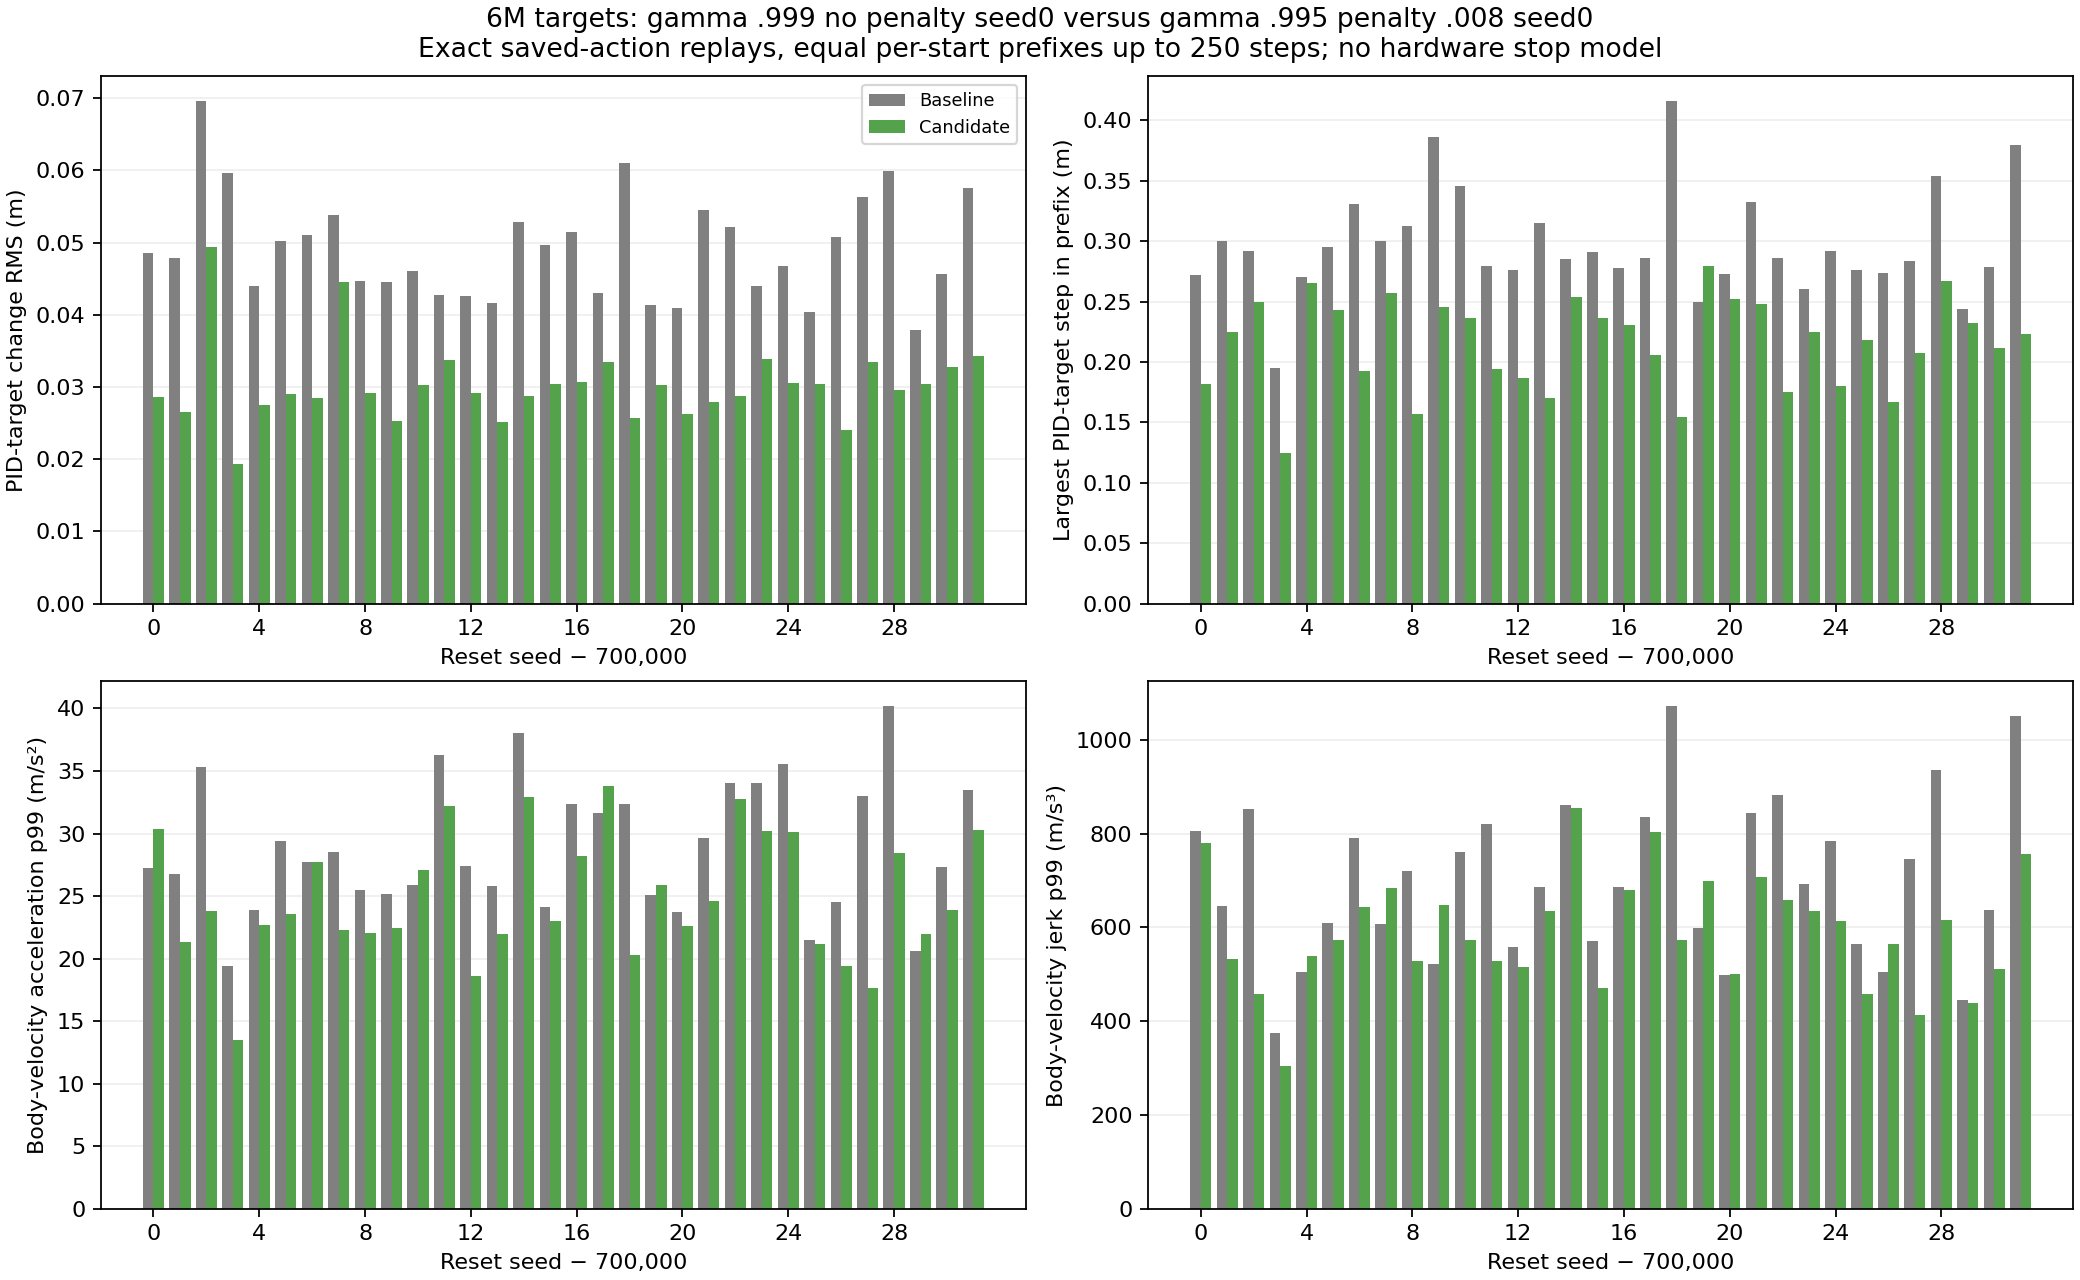

The data file committed next to this chart (first rows):
policy, scenario, seed, episode_steps, replayed_steps, exact_match, pid_target_change_rms_m, scaled_action_change_rms_m_excluding_res…, trajectory_sha256, pid_target_change_p95_m, body_speed_p95_m_s, velocity_acceleration_p95_m_s2, velocity_jerk_p95_m_s3, pid_target_change_p99_m, pid_target_change_maximum_m, body_speed_p99_m_s, body_speed_maximum_m_s, velocity_acceleration_p99_m_s2, velocity_acceleration_maximum_m_s2, velocity_jerk_p99_m_s3, velocity_jerk_maximum_m_s3
baseline, training, 700000, 20000, 250, True, 0.04855, 0.06012, 6286bf81dc58e200aa8e0cccf14a7f0c68b8b45b…, 0.1463, 1.817, 19.34, 464, 0.234, 0.2723, 2, 2, 27.22, 35.69, 805.4, 993.2
candidate, training, 700000, 10833, 250, True, 0.02854, 0.03439, 98e655597c53a6bc640c9a2aed4d658fa7327cc3…, 0.08684, 1.544, 18.44, 385.6, 0.152, 0.1815, 2, 2, 30.36, 35.7, 779.9, 1077
baseline, training, 700001, 19451, 250, True, 0.04781, 0.06751, 867696ad3b4d392480442cea6aa371cd8946c837…, 0.1283, 1.74, 17.24, 420.4, 0.2661, 0.3004, 2, 2, 26.79, 29.31, 646.4, 861
candidate, training, 700001, 2606, 250, True, 0.02659, 0.03343, f7fef31070d63328affc0ff7a31b2372c33ac68f…, 0.07107, 1.173, 12.18, 335.9, 0.1632, 0.2244, 1.575, 2, 21.31, 30.37, 533, 641.4
baseline, training, 700002, 3135, 26, True, 0.06959, 0.09115, abb209047dfe191923c407c09b31f1ac75af2f2b…, 0.1715, 1.828, 27.25, 741.9, 0.2639, 0.2921, 1.976, 2, 35.32, 36.91, 853.6, 884.2
candidate, training, 700002, 26, 26, True, 0.04936, 0.06027, ce9d7302f5dac509e4d0f7252a5012567cd61960…, 0.09106, 1.988, 14.29, 406.8, 0.2119, 0.2497, 2, 2, 23.83, 26.69, 458, 468.1
baseline, training, 700003, 20000, 22, True, 0.0596, 0.0805, e68824c19b5ca4616e39c526dfe800709a21e632…, 0.1686, 1.909, 18.38, 370.4, 0.1896, 0.1949, 1.984, 2, 19.42, 19.68, 374.8, 375.9
candidate, training, 700003, 22, 22, True, 0.01928, 0.01776, 0c750c8c13ae42d99f0250de5c27478d4852dcf8…, 0.0, 1.573, 10.23, 156.5, 0.09995, 0.1249, 1.722, 1.755, 13.54, 14.36, 304.2, 341.1
baseline, training, 700004, 20000, 250, True, 0.04394, 0.06245, 8e9ca969a63a46240bcb6931f48ba388f7c84375…, 0.1228, 1.782, 16.45, 306.6, 0.226, 0.2701, 2, 2, 23.89, 25.33, 505.7, 689.1
candidate, training, 700004, 5819, 250, True, 0.02751, 0.03461, cebe81f630fcdce953a62d65e3ce28f98fe5ece4…, 0.07411, 1.251, 14.93, 272.2, 0.1631, 0.2653, 1.566, 1.807, 22.69, 34.64, 538.5, 586.5
baseline, training, 700005, 20000, 250, True, 0.05019, 0.0678, 8d8afa447b336a5f2ab2dbb4d4b3d102867ad4e1…, 0.1612, 1.937, 18.17, 465.7, 0.2693, 0.2955, 2, 2, 29.41, 32.7, 609.8, 827.3
candidate, training, 700005, 20000, 250, True, 0.029, 0.04067, 4294b7f2e65bc6ef21937bd5452b8860b1235b2f…, 0.08652, 1.21, 13.38, 367.5, 0.1634, 0.2431, 1.7, 1.723, 23.57, 27.41, 573.8, 760.6
baseline, training, 700006, 12673, 250, True, 0.05102, 0.06353, e793daa5adb18adc935762abd29831e9b4e715c3…, 0.1263, 1.659, 17.04, 411.2, 0.2705, 0.3305, 2, 2, 27.71, 31.73, 790.4, 1004
candidate, training, 700006, 1633, 250, True, 0.02853, 0.03534, 2cd8988285f165a0b21db3fbc8ff0729ffcac124…, 0.08609, 1.409, 15.74, 351.4, 0.1674, 0.1923, 1.705, 2, 27.74, 31.63, 643.7, 891.1
baseline, training, 700007, 20000, 97, True, 0.05375, 0.08028, d19ea3fb9385eb1355135475625d5325b830ad72…, 0.1674, 2, 18.04, 401.6, 0.2908, 0.2997, 2, 2, 28.52, 33.7, 606.8, 631.1
candidate, training, 700007, 97, 97, True, 0.04457, 0.04973, fa31073dae638a432fd87db61bbdf0263673bdba…, 0.1385, 1.807, 17.63, 368.3, 0.1969, 0.2573, 2, 2, 22.25, 25.64, 684.7, 771.9
baseline, training, 700008, 20000, 250, True, 0.04465, 0.05137, 76f3a8acbeab591092730ea0c6ab5878b57bf15e…, 0.1294, 1.84, 17.07, 415.8, 0.223, 0.3123, 2, 2, 25.47, 30.23, 720.4, 743.1
candidate, training, 700008, 4626, 250, True, 0.02919, 0.03219, 195ba7de47ab15f175c9fe669d0c4aa699023764…, 0.09127, 1.304, 14.41, 301.1, 0.1247, 0.1571, 1.436, 1.711, 22.06, 25.25, 527.6, 674.1
baseline, training, 700009, 20000, 250, True, 0.04452, 0.05514, 917c7559e0f063897f169d4f6ffc02a4ff1d13b2…, 0.1287, 1.72, 13.75, 305.5, 0.227, 0.3858, 2, 2, 25.18, 34.37, 522.1, 762.3
candidate, training, 700009, 2991, 250, True, 0.02528, 0.0339, d0e8aaa88c0a50d84afaaa209b5b7be61bd9f713…, 0.0697, 1.164, 11.7, 242.2, 0.1352, 0.2453, 1.346, 1.559, 22.45, 29.78, 648.4, 763.7
baseline, training, 700010, 16743, 250, True, 0.04602, 0.06293, 2a4277ba2b2249daa3f992b5fc461806434ac060…, 0.122, 1.791, 17.5, 404, 0.2703, 0.3455, 2, 2, 25.91, 30.09, 760.8, 854.6
candidate, training, 700010, 7575, 250, True, 0.03023, 0.04007, 5920f47e49a5b06309585066b2c4dc5a14fa5326…, 0.09732, 1.357, 15.29, 348, 0.1888, 0.2366, 1.888, 2, 27.07, 30.75, 574.4, 803.4
baseline, training, 700011, 20000, 250, True, 0.04272, 0.05539, 85ffae511f32cbb292d5d927c7c48df078b3a028…, 0.1136, 1.832, 18.83, 486.5, 0.2404, 0.2796, 2, 2, 36.24, 42.19, 821.6, 1047
candidate, training, 700011, 20000, 250, True, 0.0337, 0.03478, 03190580890259e2c2cb12fc0c20b17da75e4830…, 0.1158, 1.831, 20.36, 429.1, 0.1571, 0.1946, 2, 2, 32.21, 37.48, 528, 630.2
baseline, training, 700012, 15649, 250, True, 0.04253, 0.05422, ee41b66704ab0e956faf14112ea9dbcf1b7ec8be…, 0.1256, 1.725, 13.76, 382.2, 0.2438, 0.2763, 2, 2, 27.42, 29.08, 557.9, 648.4
candidate, training, 700012, 608, 250, True, 0.02916, 0.03221, e0b399a59ecfcb65fcaca541611d9fbb4871297f…, 0.07076, 1.303, 11.27, 224.9, 0.1409, 0.187, 1.421, 1.995, 18.64, 21.3, 516.4, 618.5
baseline, training, 700013, 2001, 250, True, 0.04161, 0.05654, ba2fff368aa3b90c1bb5081db9b9e20cb814b374…, 0.1124, 1.619, 14.09, 346.3, 0.2535, 0.3152, 2, 2, 25.8, 26.2, 686.6, 755.1
candidate, training, 700013, 13220, 250, True, 0.02511, 0.03691, 7dcaded05e348e2ee1f390934cb7cae5cc13c3d2…, 0.06992, 1.135, 12.41, 256.5, 0.1507, 0.1703, 1.294, 1.678, 21.94, 28.73, 635.4, 707.1
baseline, training, 700014, 8040, 250, True, 0.05279, 0.0678, 6187a9d2e1b5a6fd3406d3d497e74b06ed7dab5a…, 0.1653, 2, 23.76, 576.5, 0.24, 0.285, 2, 2, 38.03, 41.68, 860.7, 891.9
candidate, training, 700014, 3848, 250, True, 0.02869, 0.03661, a81ef71ea37dcaa15378dedff6d094629db7a7af…, 0.0846, 1.52, 19.3, 460.1, 0.1727, 0.2539, 1.957, 2, 32.93, 45.3, 853.7, 949.3
baseline, training, 700015, 20000, 250, True, 0.04965, 0.06674, 66a7cfeba863cbf5afa4a267094745eff4a11672…, 0.1486, 1.62, 14.2, 401.8, 0.2666, 0.2909, 1.953, 2, 24.12, 26.03, 571.8, 628.8
candidate, training, 700015, 10596, 250, True, 0.03041, 0.03415, 16772c00fe18316914056551e8bfb3d42a6018f5…, 0.09257, 1.357, 13.08, 284.8, 0.1772, 0.2364, 1.814, 2, 23, 28.99, 471.4, 581.1
baseline, training, 700016, 4380, 250, True, 0.05141, 0.06883, f62de98700fbc398f8e11fc7d6b71dee5b7e6ef9…, 0.1494, 2, 20.62, 539.6, 0.2613, 0.2778, 2, 2, 32.38, 39.17, 685.3, 1012
candidate, training, 700016, 2314, 250, True, 0.03067, 0.03667, 70344d8ec17e6355eed7e776e1df68e6773ba113…, 0.08152, 1.49, 15.44, 365.8, 0.1497, 0.2302, 1.872, 2, 28.2, 40.2, 680.1, 946.9
baseline, training, 700017, 3043, 250, True, 0.04301, 0.05124, d95b24d8242716e2516ae8f653501baea1cc3475…, 0.1171, 1.985, 19.39, 422.7, 0.2057, 0.2862, 2, 2, 31.66, 38.33, 835.6, 927.8
candidate, training, 700017, 2539, 250, True, 0.03341, 0.03499, d4d512f4b2698b4b54b186262c1e4210d64a112a…, 0.1046, 1.576, 19.29, 475.8, 0.1735, 0.2057, 1.963, 2, 33.79, 37.14, 803.7, 979.8
baseline, training, 700018, 20000, 250, True, 0.06103, 0.07771, 6bf2ca99c361854422806ef31345ba3e24d0ed75…, 0.1775, 1.943, 18.29, 546, 0.3413, 0.4159, 2, 2, 32.34, 39.57, 1071, 1295
candidate, training, 700018, 2601, 250, True, 0.02576, 0.02898, 12726da02f10cbc54a6c5be6d023759b4c29cbc2…, 0.06933, 1.336, 12.75, 281.7, 0.1013, 0.154, 1.427, 1.908, 20.27, 23.75, 572.3, 696.2
baseline, training, 700019, 20000, 250, True, 0.04137, 0.05076, 0588612e106dc9da098e0ed40b8c3a9d3f397e04…, 0.137, 1.627, 15.29, 391.4, 0.1987, 0.2494, 2, 2, 25.13, 31.16, 599.2, 808
candidate, training, 700019, 9502, 250, True, 0.03025, 0.033, 3d23f58e4b2e221e6b85bc11cffc3503194f4791…, 0.09025, 1.384, 15.84, 376.6, 0.1337, 0.2793, 1.935, 2, 25.86, 33.42, 700.1, 718.8
baseline, training, 700020, 20000, 250, True, 0.04091, 0.05049, 237a54264623ec3e4ea06c12e93854c1b86f2013…, 0.1166, 1.71, 15.35, 307.9, 0.2217, 0.2727, 1.953, 2, 23.75, 28.9, 499.4, 772.6
candidate, training, 700020, 7089, 250, True, 0.02631, 0.03292, 5ad5b0d780f81546306eac3a893b8fff6b50648d…, 0.06504, 1.22, 12.25, 258.2, 0.173, 0.2522, 1.976, 2, 22.62, 25.16, 500.6, 694.9
baseline, training, 700021, 20000, 250, True, 0.05454, 0.06745, 4ca1ab18756ed2b795fb5071e71bbc13c46121a0…, 0.1695, 1.78, 20.35, 476.3, 0.2723, 0.3321, 2, 2, 29.66, 35.26, 843.7, 1050
candidate, training, 700021, 11988, 250, True, 0.02798, 0.03293, 48c22dbee052351929ebd081b7b8b852612fdf69…, 0.06958, 1.323, 12.88, 298.9, 0.131, 0.2479, 1.671, 1.89, 24.62, 36.73, 707.5, 844.1
baseline, training, 700022, 4715, 250, True, 0.0521, 0.06987, 6082e39414b272f1089c1e93a208dcc76b65d2f4…, 0.1535, 2, 24.59, 696.1, 0.2579, 0.2858, 2, 2, 34.04, 38.72, 882.6, 1052
candidate, training, 700022, 10973, 250, True, 0.0288, 0.03391, 194890d0ad5a7df967a565b036a14fb7a7c8d636…, 0.09491, 1.641, 20.63, 473.8, 0.1528, 0.1748, 1.984, 2, 32.74, 41.28, 659.3, 1001
baseline, training, 700023, 2470, 250, True, 0.04402, 0.05286, bc905fe12d3d4cd4463480c61ef3bf5b141723ac…, 0.1309, 2, 21.01, 441.9, 0.2066, 0.2606, 2, 2, 34.02, 41.73, 692.1, 1061
candidate, training, 700023, 1797, 250, True, 0.03386, 0.03753, ea3cbe5b8a889fe22361efdde0b231ddd40bc500…, 0.1057, 1.702, 22.4, 425.1, 0.1711, 0.225, 2, 2, 30.2, 38.37, 635.9, 913.7
baseline, training, 700024, 4736, 250, True, 0.04671, 0.06202, 4cdb5073167e4f87382c1cf34ed67479c84b3ad0…, 0.1358, 1.885, 20.16, 528.3, 0.2715, 0.2923, 2, 2, 35.53, 41.96, 785.3, 822.2
candidate, training, 700024, 20000, 250, True, 0.03054, 0.03186, 357851c262f37fffe21e592c58bee781974cbbe1…, 0.1065, 1.64, 16.09, 385, 0.149, 0.1803, 2, 2, 30.16, 38.95, 614.1, 1067
baseline, training, 700025, 20000, 250, True, 0.04033, 0.05286, 8922455ca0fc3badc94d05f471199c3061c3670c…, 0.1284, 1.692, 15.83, 331, 0.1914, 0.2757, 1.992, 2, 21.5, 28.12, 565.2, 677.8
candidate, training, 700025, 1611, 250, True, 0.03038, 0.03593, c5044812f32fdf9c8a0b874777b16ceaabf2d65a…, 0.08421, 1.214, 14.95, 277.9, 0.1754, 0.2185, 1.962, 2, 21.18, 25.1, 457.8, 678.3
baseline, training, 700026, 7391, 250, True, 0.05083, 0.06325, 086d743a18e4c42076dfcdf0ad33ad5e2d30d6d4…, 0.1411, 1.785, 16.01, 409.1, 0.2345, 0.2738, 2, 2, 24.55, 30.23, 505.8, 765.8
candidate, training, 700026, 4644, 250, True, 0.02409, 0.03343, 9bc872b98e26e39ad1d0bfb752d731fd9bba11a1…, 0.07567, 1.083, 12.07, 259.6, 0.1303, 0.1669, 1.155, 1.254, 19.43, 22.99, 563.9, 700.7
baseline, training, 700027, 20000, 59, True, 0.05627, 0.06965, b41d3e42824eb5aae4fb7cecbf551a57f69930b3…, 0.1448, 1.893, 20.01, 576.7, 0.2118, 0.284, 2, 2, 33.03, 42.01, 746.8, 752
candidate, training, 700027, 59, 59, True, 0.03352, 0.03242, b7cf9ae5e4bc3442378274784c20052cbea7788a…, 0.07686, 1.573, 13.32, 256.6, 0.1362, 0.2076, 1.982, 2, 17.63, 20.47, 413.8, 418.6
baseline, training, 700028, 15134, 250, True, 0.05996, 0.08881, e690b90098f983c556271b7537dbd861f411d2f6…, 0.1878, 2, 24.3, 633, 0.3049, 0.354, 2, 2, 40.16, 50.44, 936.3, 1075
candidate, training, 700028, 5061, 250, True, 0.02954, 0.03497, 1466f19d8cc13492df1d7e9368612dfbf6d7d6eb…, 0.07551, 1.365, 15.23, 401.2, 0.1362, 0.2672, 1.991, 2, 28.48, 40.08, 615.7, 852.4
baseline, training, 700029, 10098, 250, True, 0.03789, 0.05101, d846f45c854d31c66689adf3764a483e3da9d6e7…, 0.1205, 1.642, 13.9, 330.2, 0.1904, 0.2435, 1.985, 2, 20.62, 24.65, 444.6, 648
candidate, training, 700029, 20000, 250, True, 0.03041, 0.0353, 1ffe983ee31510fed1c47f402b64eb68b2daf9cb…, 0.1027, 1.607, 14.19, 277.4, 0.1839, 0.2323, 1.973, 2, 21.96, 34.25, 439, 607.5
... 4 more rows
